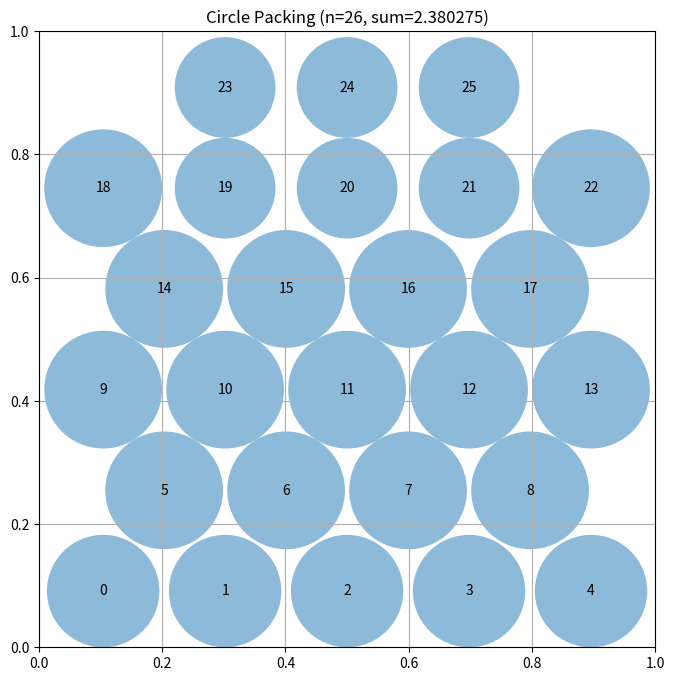

Here is the Python script that generated this plot:
# EVOLVE-BLOCK-START
"""Constructor-based circle packing for n=26 circles"""
import numpy as np


def construct_packing():
    n = 26
    # Hex-offset grid: alternating rows of 5 and 4, plus a short row
    # Row counts: 5, 4, 5, 4, 5, 3 = 26
    row_counts = [5, 4, 5, 4, 5, 3]
    n_rows = len(row_counts)
    
    spacing_y = 0.1635  # @TUNE [0.12, 0.20] @TUNED(was=0.165, gain=+0.00, best_impact=sum_radii:+0.0123)
    spacing_x = 0.198  # @TUNE [0.14, 0.23] @TUNED(was=0.194, gain=+0.00, best_impact=sum_radii:+0.0123)
    
    centers = []
    total_h = spacing_y * (n_rows - 1)
    y_start = 0.5 - total_h / 2.0
    
    for row_idx, count in enumerate(row_counts):
        y = y_start + row_idx * spacing_y
        total_w = spacing_x * (count - 1)
        x_start = 0.5 - total_w / 2.0
        for col in range(count):
            x = x_start + col * spacing_x
            centers.append([x, y])
    
    centers = np.array(centers[:n])
    centers = np.clip(centers, 0.02, 0.98)
    
    radii = compute_max_radii(centers)
    return centers, radii, float(np.sum(radii))


def compute_max_radii(centers):
    n = centers.shape[0]
    dists = np.sqrt(((centers[:, None, :] - centers[None, :, :]) ** 2).sum(axis=2))
    np.fill_diagonal(dists, np.inf)
    
    wall_dist = np.min(np.column_stack([
        centers[:, 0], centers[:, 1],
        1.0 - centers[:, 0], 1.0 - centers[:, 1]
    ]), axis=1)
    
    n_iters = 433  # @TUNE [100, 500] int @TUNED(was=400, gain=+0.00, best_impact=sum_radii:+0.0123)
    radii = np.minimum(wall_dist, np.min(dists, axis=1) / 2.0)
    
    for _ in range(n_iters):
        for i in range(n):
            max_r = wall_dist[i]
            for j in range(n):
                if i != j:
                    max_r = min(max_r, dists[i, j] - radii[j])
            radii[i] = max(max_r, 1e-10)
    
    radii = np.maximum(radii, 1e-10)
    return radii


# EVOLVE-BLOCK-END


# This part remains fixed (not evolved)
def run_packing():
    """Run the circle packing constructor for n=26"""
    centers, radii, sum_radii = construct_packing()
    return centers, radii, sum_radii


def visualize(centers, radii):
    """
    Visualize the circle packing

    Args:
        centers: np.array of shape (n, 2) with (x, y) coordinates
        radii: np.array of shape (n) with radius of each circle
    """
    import matplotlib.pyplot as plt
    from matplotlib.patches import Circle

    fig, ax = plt.subplots(figsize=(8, 8))

    # Draw unit square
    ax.set_xlim(0, 1)
    ax.set_ylim(0, 1)
    ax.set_aspect("equal")
    ax.grid(True)

    # Draw circles
    for i, (center, radius) in enumerate(zip(centers, radii)):
        circle = Circle(center, radius, alpha=0.5)
        ax.add_patch(circle)
        ax.text(center[0], center[1], str(i), ha="center", va="center")

    plt.title(f"Circle Packing (n={len(centers)}, sum={sum(radii):.6f})")
    plt.show()


if __name__ == "__main__":
    centers, radii, sum_radii = run_packing()
    print(f"Sum of radii: {sum_radii}")
    # AlphaEvolve improved this to 2.635

    # Uncomment to visualize:
    visualize(centers, radii)
